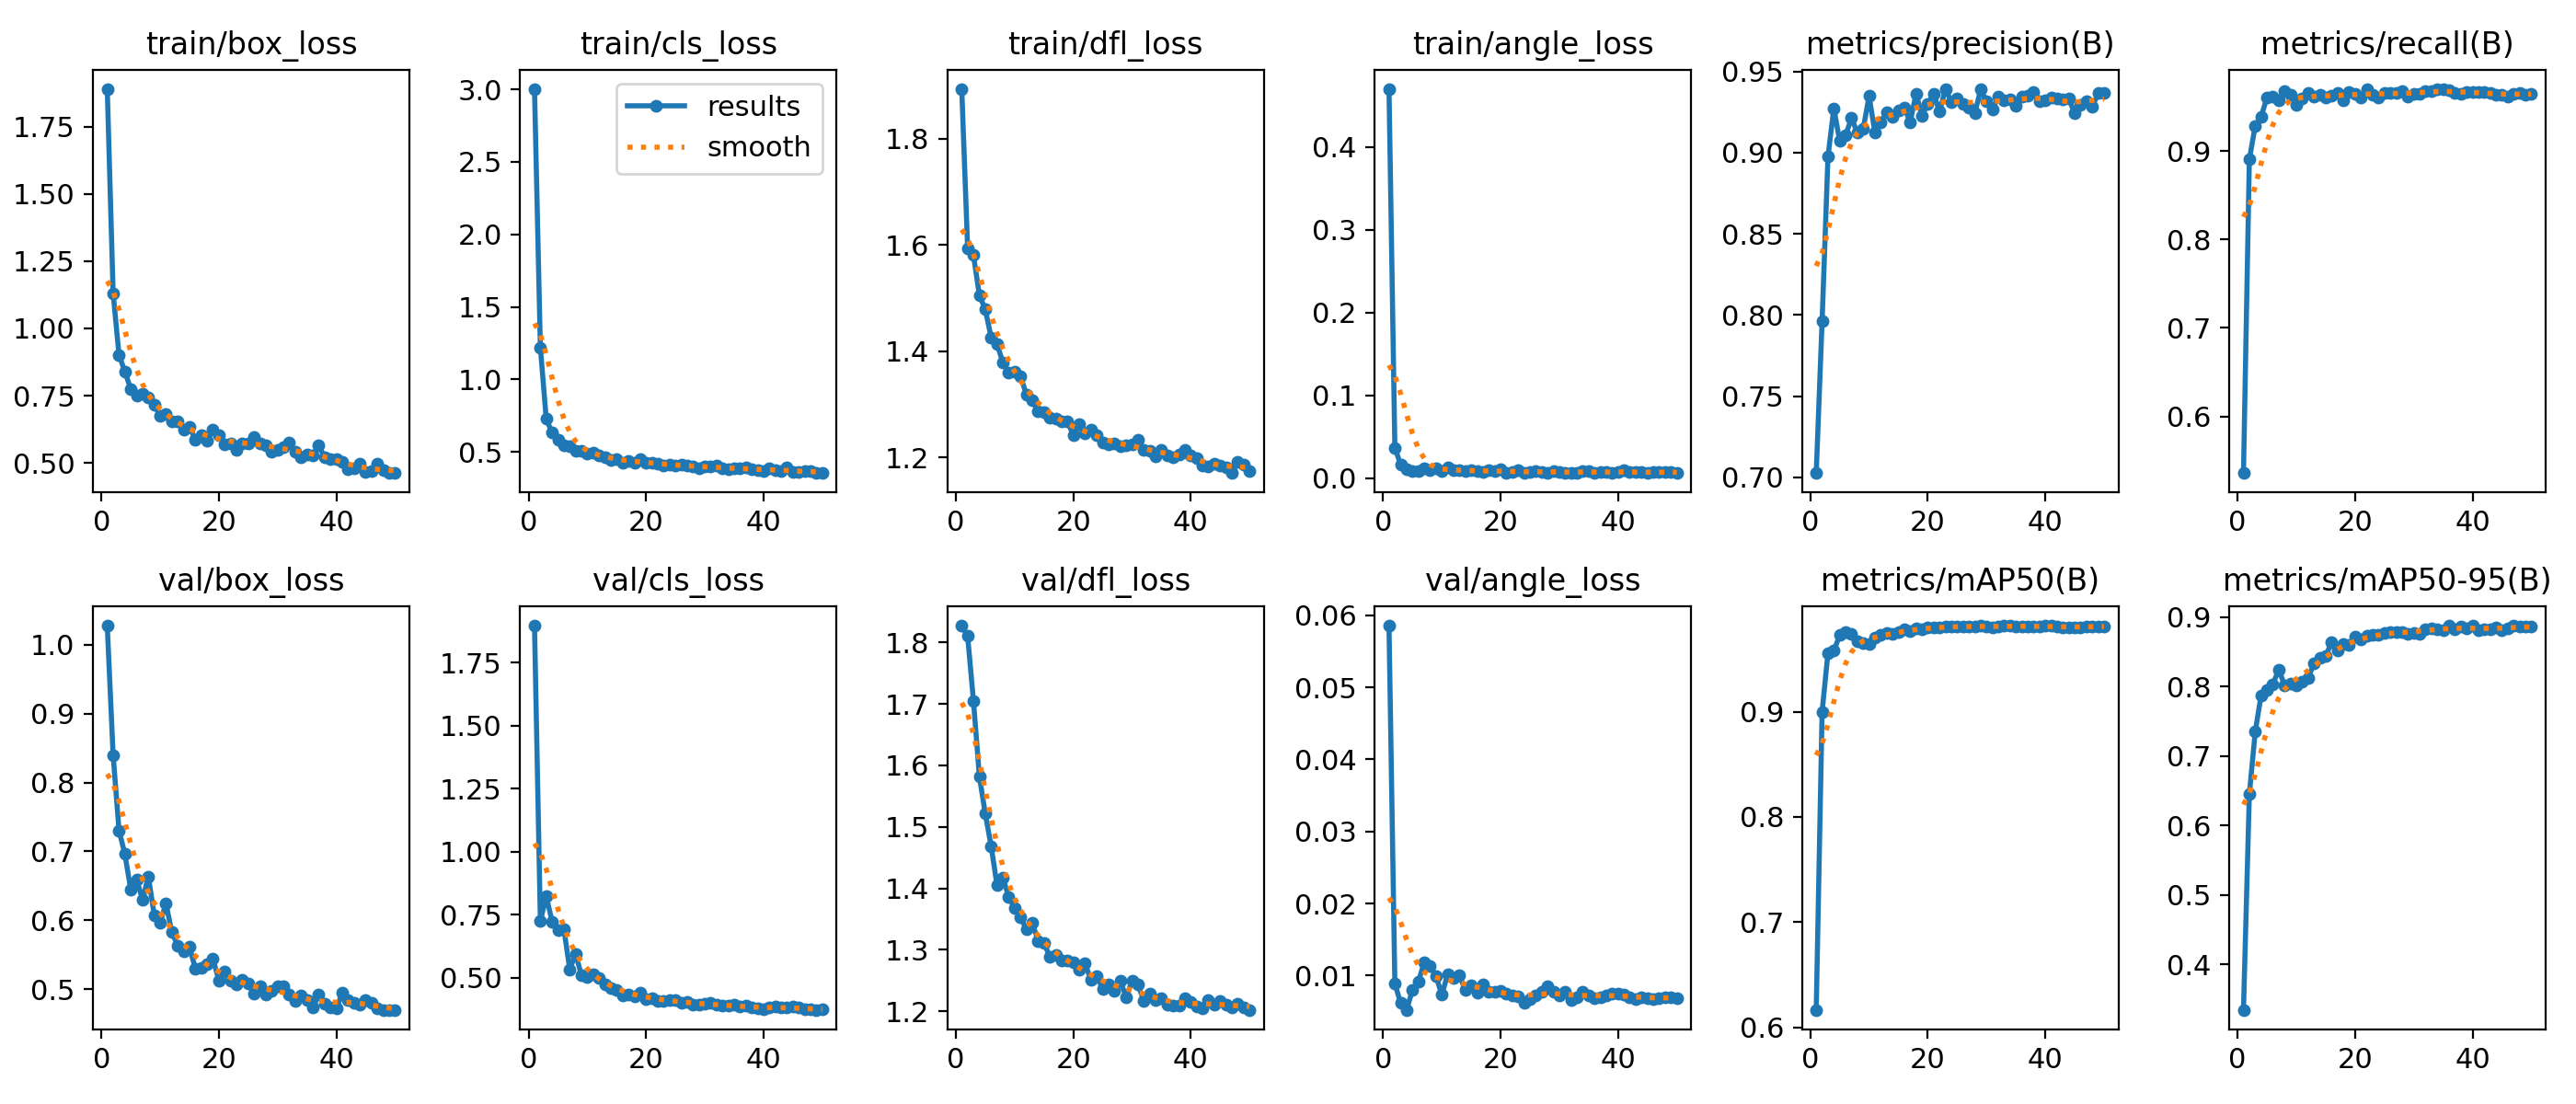

The file beside this chart, header and first rows:
epoch, time, train/box_loss, train/cls_loss, train/dfl_loss, train/angle_loss, metrics/precision(B), metrics/recall(B), metrics/mAP50(B), metrics/mAP50-95(B), val/box_loss, val/cls_loss, val/dfl_loss, val/angle_loss, lr/pg0, lr/pg1, lr/pg2
1, 16.35, 1.89, 3.004, 1.894, 0.4701, 0.7026, 0.5359, 0.6167, 0.3342, 1.028, 1.896, 1.827, 0.05858, 0.00016, 0.00016, 0.00016
2, 29.99, 1.131, 1.219, 1.594, 0.03682, 0.7963, 0.8905, 0.9, 0.6449, 0.8397, 0.7248, 1.81, 0.00885, 0.0003333, 0.0003333, 0.0003333
3, 43.47, 0.9012, 0.7265, 1.581, 0.01586, 0.8976, 0.9287, 0.9559, 0.7348, 0.7305, 0.8217, 1.704, 0.00615, 0.0004994, 0.0004994, 0.0004994
4, 57.23, 0.8397, 0.6311, 1.505, 0.01107, 0.9273, 0.939, 0.958, 0.787, 0.6959, 0.7226, 1.582, 0.00523, 0.0006584, 0.0006584, 0.0006584
5, 70.81, 0.7749, 0.5855, 1.479, 0.00878, 0.9071, 0.9606, 0.9726, 0.7952, 0.6446, 0.6876, 1.522, 0.008, 0.0008103, 0.0008103, 0.0008103
6, 84.44, 0.7506, 0.5476, 1.426, 0.00878, 0.9106, 0.9617, 0.9756, 0.803, 0.6593, 0.6932, 1.469, 0.00916, 0.0009551, 0.0009551, 0.0009551
7, 97.9, 0.7584, 0.5384, 1.414, 0.01164, 0.9212, 0.9575, 0.974, 0.8241, 0.6298, 0.5329, 1.406, 0.0118, 0.001093, 0.001093, 0.001093
8, 111.2, 0.7449, 0.5087, 1.379, 0.00928, 0.9124, 0.9675, 0.9669, 0.8019, 0.6636, 0.5935, 1.417, 0.01137, 0.001223, 0.001223, 0.001223
9, 126.7, 0.7174, 0.5085, 1.359, 0.01213, 0.9147, 0.9639, 0.9652, 0.8037, 0.6073, 0.5093, 1.386, 0.00994, 0.001347, 0.001347, 0.001347
10, 139.3, 0.6736, 0.4905, 1.362, 0.00808, 0.9348, 0.9528, 0.9646, 0.8012, 0.5966, 0.501, 1.368, 0.0073, 0.001463, 0.001463, 0.001463
11, 152.3, 0.6827, 0.4958, 1.354, 0.0126, 0.9122, 0.9601, 0.9704, 0.8069, 0.6242, 0.5126, 1.354, 0.01023, 0.001572, 0.001572, 0.001572
12, 165.3, 0.6541, 0.4754, 1.319, 0.00923, 0.9184, 0.9654, 0.9732, 0.8123, 0.5825, 0.4972, 1.333, 0.00966, 0.001564, 0.001564, 0.001564
13, 180.5, 0.654, 0.4658, 1.308, 0.00954, 0.925, 0.9619, 0.9744, 0.8326, 0.563, 0.4718, 1.344, 0.01002, 0.001525, 0.001525, 0.001525
14, 194.1, 0.623, 0.4415, 1.287, 0.00808, 0.9221, 0.9636, 0.9739, 0.8415, 0.5547, 0.4598, 1.315, 0.00796, 0.001485, 0.001485, 0.001485
15, 208.6, 0.6358, 0.4486, 1.285, 0.00969, 0.9259, 0.9606, 0.9758, 0.8442, 0.5614, 0.4511, 1.312, 0.00869, 0.001446, 0.001446, 0.001446
16, 223.6, 0.5861, 0.4248, 1.276, 0.0089, 0.9276, 0.963, 0.9784, 0.8632, 0.5298, 0.4301, 1.288, 0.0076, 0.001406, 0.001406, 0.001406
17, 238.2, 0.6027, 0.4373, 1.274, 0.0075, 0.9188, 0.9655, 0.9761, 0.8517, 0.5313, 0.431, 1.292, 0.00882, 0.001366, 0.001366, 0.001366
18, 253.6, 0.5838, 0.424, 1.269, 0.00933, 0.9364, 0.9577, 0.9794, 0.8613, 0.5367, 0.4256, 1.283, 0.00778, 0.001327, 0.001327, 0.001327
19, 269, 0.6255, 0.4494, 1.268, 0.00862, 0.9228, 0.9666, 0.9784, 0.8601, 0.5439, 0.4418, 1.282, 0.00775, 0.001287, 0.001287, 0.001287
20, 285.4, 0.6045, 0.4226, 1.242, 0.01038, 0.9301, 0.9653, 0.9797, 0.8714, 0.5128, 0.4163, 1.28, 0.00786, 0.001248, 0.001248, 0.001248
21, 300.5, 0.5696, 0.426, 1.263, 0.00663, 0.936, 0.9606, 0.9798, 0.8676, 0.5257, 0.4194, 1.267, 0.00752, 0.001208, 0.001208, 0.001208
22, 328.7, 0.5724, 0.4198, 1.245, 0.00746, 0.9252, 0.9705, 0.9803, 0.8726, 0.5119, 0.4087, 1.278, 0.00719, 0.001168, 0.001168, 0.001168
23, 398.7, 0.5497, 0.4058, 1.253, 0.00948, 0.9393, 0.9643, 0.981, 0.8747, 0.5071, 0.4054, 1.251, 0.00715, 0.001129, 0.001129, 0.001129
24, 427.5, 0.5718, 0.4128, 1.242, 0.00612, 0.9313, 0.9611, 0.9809, 0.8739, 0.5129, 0.412, 1.257, 0.00625, 0.001089, 0.001089, 0.001089
25, 440.6, 0.5737, 0.4075, 1.228, 0.00693, 0.9331, 0.9655, 0.9808, 0.8769, 0.5084, 0.4094, 1.236, 0.00678, 0.00105, 0.00105, 0.00105
26, 458.9, 0.5972, 0.4115, 1.226, 0.00877, 0.9299, 0.9658, 0.9807, 0.8784, 0.494, 0.4009, 1.243, 0.00728, 0.00101, 0.00101, 0.00101
27, 474, 0.5738, 0.4068, 1.227, 0.00797, 0.9279, 0.9664, 0.9809, 0.879, 0.5043, 0.4038, 1.233, 0.00779, 0.0009704, 0.0009704, 0.0009704
28, 490.9, 0.5674, 0.3993, 1.221, 0.00651, 0.9243, 0.9675, 0.9807, 0.879, 0.4921, 0.3942, 1.25, 0.00855, 0.0009308, 0.0009308, 0.0009308
29, 504.3, 0.5414, 0.3869, 1.224, 0.00867, 0.9389, 0.9617, 0.9817, 0.876, 0.4976, 0.3932, 1.223, 0.0078, 0.0008912, 0.0008912, 0.0008912
30, 517.4, 0.5503, 0.4014, 1.224, 0.00762, 0.9315, 0.965, 0.981, 0.8772, 0.5048, 0.3962, 1.25, 0.00719, 0.0008516, 0.0008516, 0.0008516
31, 530.4, 0.5581, 0.3967, 1.234, 0.00681, 0.9264, 0.9646, 0.9798, 0.8759, 0.5047, 0.3985, 1.243, 0.00772, 0.000812, 0.000812, 0.000812
32, 543.4, 0.5744, 0.404, 1.214, 0.00682, 0.9345, 0.9675, 0.9812, 0.8828, 0.492, 0.3922, 1.217, 0.00661, 0.0007724, 0.0007724, 0.0007724
33, 556.4, 0.541, 0.3881, 1.212, 0.00631, 0.9322, 0.9676, 0.9814, 0.8838, 0.4834, 0.3882, 1.228, 0.00698, 0.0007328, 0.0007328, 0.0007328
34, 569.6, 0.5212, 0.3795, 1.202, 0.00807, 0.9329, 0.97, 0.9816, 0.8819, 0.4902, 0.3898, 1.218, 0.00769, 0.0006932, 0.0006932, 0.0006932
35, 582.2, 0.5314, 0.3841, 1.214, 0.00884, 0.9289, 0.9698, 0.9809, 0.8816, 0.4845, 0.3911, 1.221, 0.00726, 0.0006536, 0.0006536, 0.0006536
36, 596.5, 0.5282, 0.3858, 1.204, 0.00655, 0.9346, 0.9688, 0.9809, 0.887, 0.4732, 0.3838, 1.211, 0.00687, 0.000614, 0.000614, 0.000614
37, 610.4, 0.5664, 0.3931, 1.201, 0.00688, 0.9351, 0.9659, 0.9811, 0.8817, 0.4916, 0.3896, 1.21, 0.00698, 0.0005744, 0.0005744, 0.0005744
38, 623.9, 0.5214, 0.3806, 1.205, 0.00719, 0.9373, 0.9653, 0.9813, 0.886, 0.4787, 0.3805, 1.209, 0.00719, 0.0005348, 0.0005348, 0.0005348
39, 636.4, 0.5142, 0.373, 1.214, 0.0066, 0.9318, 0.9669, 0.9811, 0.8839, 0.4734, 0.3782, 1.221, 0.00749, 0.0004952, 0.0004952, 0.0004952
40, 650, 0.5136, 0.3686, 1.204, 0.00718, 0.9324, 0.9664, 0.9814, 0.8875, 0.4716, 0.3752, 1.215, 0.00753, 0.0004556, 0.0004556, 0.0004556
41, 661.7, 0.5048, 0.3862, 1.199, 0.00981, 0.9342, 0.9672, 0.9814, 0.8808, 0.4944, 0.3808, 1.208, 0.00733, 0.000416, 0.000416, 0.000416
42, 672.8, 0.4773, 0.3716, 1.185, 0.00742, 0.9332, 0.9673, 0.9805, 0.8824, 0.4845, 0.3838, 1.206, 0.00702, 0.0003764, 0.0003764, 0.0003764
43, 685.2, 0.4807, 0.3702, 1.184, 0.00718, 0.9326, 0.9654, 0.9803, 0.8823, 0.4795, 0.3807, 1.219, 0.00672, 0.0003368, 0.0003368, 0.0003368
44, 720.7, 0.498, 0.3912, 1.188, 0.00694, 0.9333, 0.9633, 0.9803, 0.8846, 0.4773, 0.3808, 1.21, 0.00702, 0.0002972, 0.0002972, 0.0002972
45, 753.6, 0.4669, 0.359, 1.186, 0.00673, 0.9241, 0.9636, 0.9796, 0.8815, 0.4844, 0.3852, 1.216, 0.00689, 0.0002576, 0.0002576, 0.0002576
46, 769.4, 0.4705, 0.3638, 1.181, 0.00692, 0.9293, 0.9617, 0.9801, 0.8831, 0.4797, 0.3808, 1.211, 0.00672, 0.000218, 0.000218, 0.000218
47, 779.9, 0.496, 0.3677, 1.171, 0.007, 0.9315, 0.9647, 0.9809, 0.8872, 0.4716, 0.3761, 1.207, 0.00686, 0.0001784, 0.0001784, 0.0001784
48, 789.4, 0.473, 0.3652, 1.191, 0.00746, 0.9282, 0.9664, 0.9808, 0.886, 0.4699, 0.3733, 1.213, 0.00698, 0.0001388, 0.0001388, 0.0001388
49, 798.8, 0.4626, 0.3538, 1.187, 0.00734, 0.9365, 0.9641, 0.9811, 0.8866, 0.4699, 0.3719, 1.207, 0.00693, 9.92e-05, 9.92e-05, 9.92e-05
50, 809, 0.4643, 0.3578, 1.175, 0.00669, 0.937, 0.9647, 0.9813, 0.8859, 0.4699, 0.3728, 1.202, 0.00688, 5.96e-05, 5.96e-05, 5.96e-05
